Image classification data set "cleaned_data" (ChamHerman/mango-ripeness-grading on GitHub). Class labels (3): fully ripe, overripe, unripe.

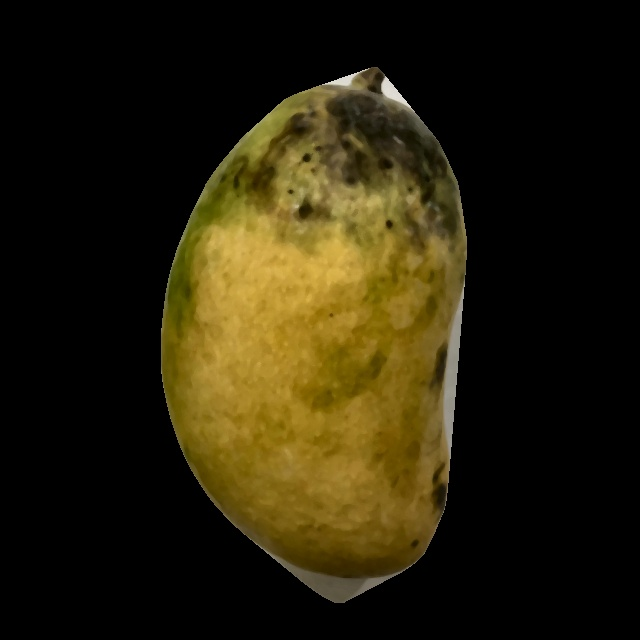
Label: overripe

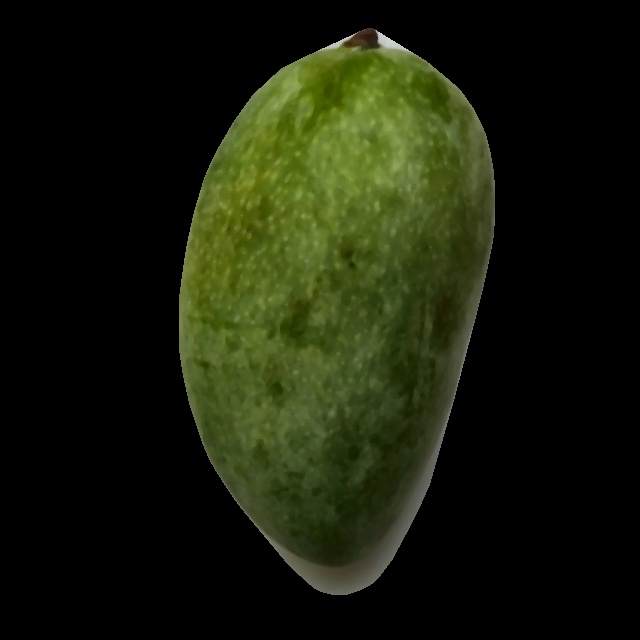
Label: unripe

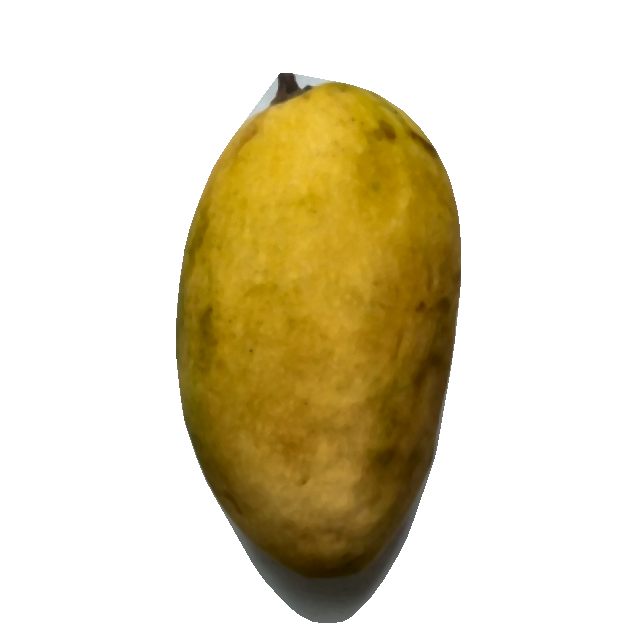
Label: fully ripe

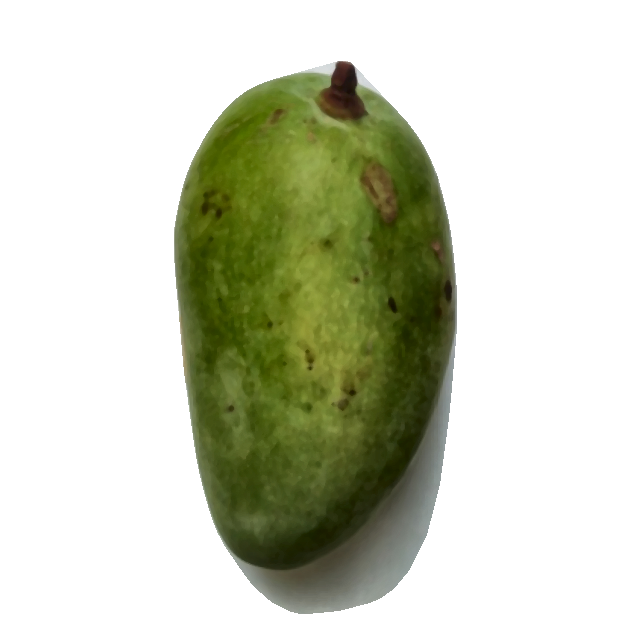
Label: unripe

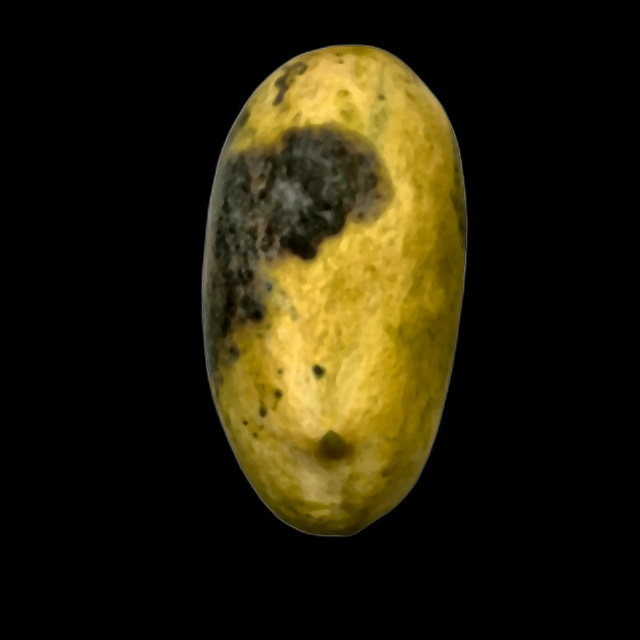
Label: overripe

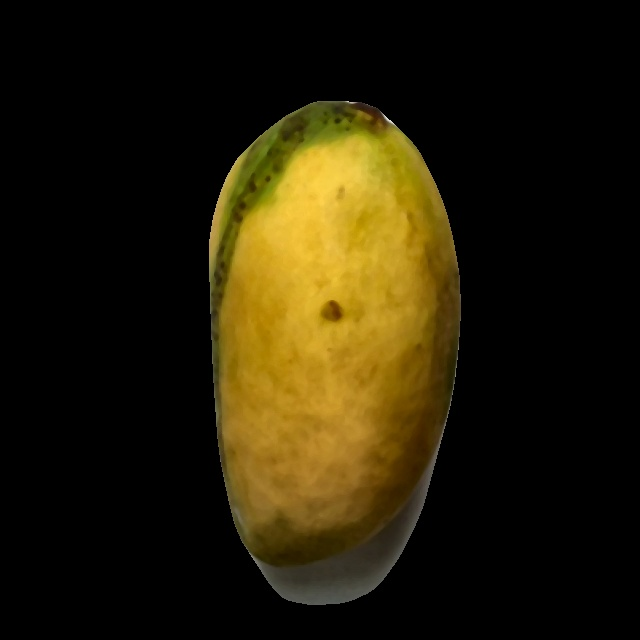
Label: fully ripe
